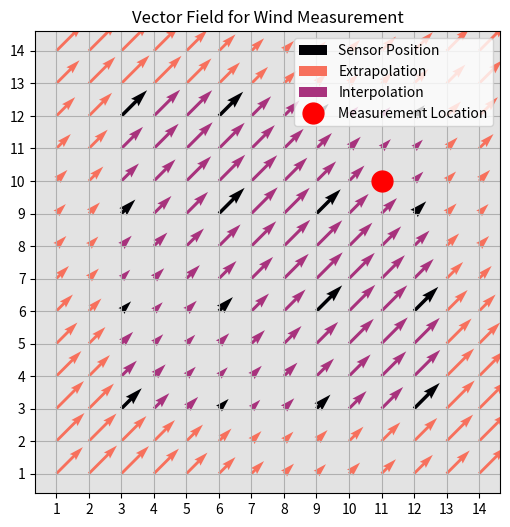

Here is the Python script that generated this plot: (Note: this script raises an exception after producing the figure.)
import numpy as np
import matplotlib.pyplot as plt

import matplotlib as mpl

# Grid
x = np.linspace(1, 14, 14)
y = np.linspace(1, 14, 14)
X, Y = np.meshgrid(x, y)

# Wave parameters
kx = 2 * np.pi / (x.max() - x.min())
ky = 2 * np.pi / (y.max() - y.min())

for idx, phase in enumerate(np.linspace(0, 2*np.pi, 90)):

    # Define scalar wave
    wave = np.sin(kx*X + ky*Y + phase) + 2

    # Define vector field: gradient of wave (direction of propagation)
    U = kx * wave
    V = ky * wave

    cmap = mpl.colormaps['magma']
    colors = cmap(np.linspace(0, 0.7, 4))

    # Example: split into 3 subsets
    mask1 = ((X.astype(int) % 3 == 0) & (Y.astype(int) % 3 == 0)) # Sensor Position
    mask2 = ((X.astype(int) < 3) | (Y.astype(int) < 3)) | ((X.astype(int) > 12) | (Y.astype(int) > 12))  # Extrapolaion
    mask3 = ((X.astype(int) == 11) & (Y.astype(int) == 10)) # Measurement Location
    mask4 = ~mask1 & ~mask2 & ~mask3      # Interpolation

    plt.figure(figsize=(6,6))

    # Subset 1
    plt.quiver(X[mask1], Y[mask1], U[mask1], V[mask1], color=colors[0], label="Sensor Position")

    # Subset 2
    plt.quiver(X[mask2], Y[mask2], U[mask2], V[mask2], color=colors[3], label="Extrapolation")

    # Subset 3
    plt.quiver(X[mask4], Y[mask4], U[mask4], V[mask4], color=colors[2], label="Interpolation")

    # Subset 3
    plt.plot(X[mask3], Y[mask3], linewidth=0, marker='.', markersize=30, color="red", label="Measurement Location")

    plt.gca().set_facecolor("#e3e3e3")
    plt.grid(True)
    plt.xticks(np.arange(1, 15, 1))
    plt.yticks(np.arange(1, 15, 1))
    plt.legend()
    plt.title("Vector Field for Wind Measurement")
    plt.axis("equal")
    #plt.show()
    plt.savefig(f"figures/wind_field_{idx}.png")
    plt.close()
